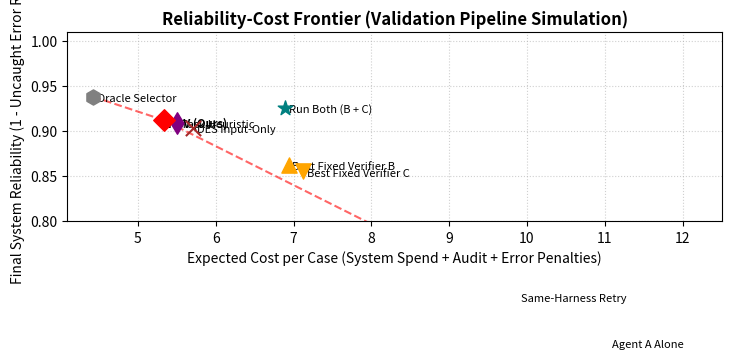
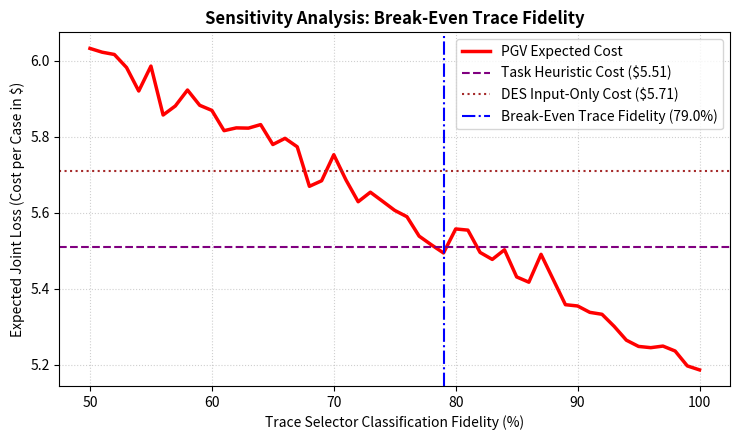

Here is the Python script that generated these plots, in order:
import os
import numpy as np
import pandas as pd
import matplotlib.pyplot as plt
from scipy.stats import norm, binom

def run_simulation():
    # Set random seed for reproducibility
    np.random.seed(42)
    
    # 1. Define problem parameters
    N = 10000
    
    # Categories of compliance cases:
    # - Clean: 50%
    # - Stale Policy: 15% (Temporal mismatch)
    # - Record Discrepancy: 15% (Arithmetic error)
    # - Conflicting Evidence: 10% (Unresolvable dispute)
    # - Shared Omission: 10% (Missing source)
    categories = ['clean', 'stale_policy', 'record_discrepancy', 'conflicting_evidence', 'shared_omission']
    probs = [0.50, 0.15, 0.15, 0.10, 0.10]
    
    # Generate case categories
    case_cats = np.random.choice(categories, size=N, p=probs)
    
    # Cost Parameters (Priced explicitly)
    C_A = 1.0     # Primary agent execution cost
    C_B = 1.5     # Verifier B invocation cost
    C_C = 1.5     # Verifier C invocation cost
    C_def = 10.0  # Human audit/intervention cost (when deferred)
    C_err = 30.0  # Penalty of an uncaught error
    
    # Define error/recovery probabilities
    # Format: (A_error_rate, B_recovery_of_A_error, C_recovery_of_A_error)
    profiles = {
        'clean': (0.03, 0.95, 0.95),
        'stale_policy': (0.65, 0.90, 0.15),
        'record_discrepancy': (0.55, 0.10, 0.95),
        'conflicting_evidence': (0.45, 0.30, 0.30),
        'shared_omission': (1.00, 0.00, 0.00)
    }
    
    # Simulate core variables
    error_A = np.zeros(N, dtype=bool)
    recovery_B = np.zeros(N, dtype=bool)
    recovery_C = np.zeros(N, dtype=bool)
    uncertain_B = np.zeros(N, dtype=bool)
    uncertain_C = np.zeros(N, dtype=bool)
    
    for i, cat in enumerate(case_cats):
        p_err_A, p_rec_B, p_rec_C = profiles[cat]
        
        # Primary Agent A's error state
        error_A[i] = np.random.rand() < p_err_A
        
        if error_A[i]:
            # Verifier success states conditional on A's error
            recovery_B[i] = np.random.rand() < p_rec_B
            recovery_C[i] = np.random.rand() < p_rec_C
            
            # Uncertainty states (leads to Defer on unresolved conflict)
            if cat == 'shared_omission':
                uncertain_B[i] = np.random.rand() < 0.95
                uncertain_C[i] = np.random.rand() < 0.95
            elif cat == 'conflicting_evidence':
                uncertain_B[i] = np.random.rand() < 0.50
                uncertain_C[i] = np.random.rand() < 0.50
            else:
                uncertain_B[i] = np.random.rand() < 0.10
                uncertain_C[i] = np.random.rand() < 0.10
        else:
            # When A is correct, verifiers might still have false alarms
            recovery_B[i] = True  # Means they agree A is correct
            recovery_C[i] = True
            uncertain_B[i] = np.random.rand() < 0.02
            uncertain_C[i] = np.random.rand() < 0.02

    # Simulate Anomaly-Based Escalation Trigger E
    # Captures 85% of stale policy errors, 80% of record errors, 95% of omissions, 15% false alarm on clean
    escalation = np.zeros(N, dtype=bool)
    for i, cat in enumerate(case_cats):
        if error_A[i]:
            if cat == 'stale_policy':
                p_esc = 0.85
            elif cat == 'record_discrepancy':
                p_esc = 0.80
            elif cat == 'conflicting_evidence':
                p_esc = 0.75
            elif cat == 'shared_omission':
                p_esc = 0.95
            else:
                p_esc = 0.15
        else:
            p_esc = 0.15  # False alarms on clean runs
        escalation[i] = np.random.rand() < p_esc

    # Compute Escalation Metrics
    total_A_errors = np.sum(error_A)
    escalated_A_errors = np.sum(error_A & escalation)
    escalation_recall = escalated_A_errors / total_A_errors if total_A_errors > 0 else 0
    escalation_rate = np.mean(escalation)

    results = {}
    
    # 1. Agent A Alone
    cost_A = N * C_A + np.sum(error_A) * C_err
    results['Agent A Alone'] = {
        'error_rate': np.mean(error_A),
        'defer_rate': 0.0,
        'cost_per_case': cost_A / N,
        'verifier_calls_per_case': 0.0
    }
    
    # 2. Same-Harness Retry
    error_retry = error_A.copy()
    for i in range(N):
        if escalation[i] and error_A[i]:
            if case_cats[i] not in ['shared_omission', 'conflicting_evidence']:
                if np.random.rand() < 0.35:
                    error_retry[i] = False
    cost_retry = N * C_A + np.sum(escalation) * C_A + np.sum(error_retry) * C_err
    results['Same-Harness Retry'] = {
        'error_rate': np.mean(error_retry),
        'defer_rate': 0.0,
        'cost_per_case': cost_retry / N,
        'verifier_calls_per_case': 0.0
    }
    
    # Fixed verifiers B and C
    def evaluate_fixed_verifier(name, ver_cost, ver_recovery, ver_uncertain):
        errors = error_A.copy()
        defers = np.zeros(N, dtype=bool)
        v_calls = 0
        
        for i in range(N):
            if escalation[i]:
                v_calls += 1
                if ver_uncertain[i]:
                    defers[i] = True
                    errors[i] = False
                else:
                    if error_A[i]:
                        if ver_recovery[i]:
                            errors[i] = False
                    else:
                        if np.random.rand() < 0.05: # False alarm
                            defers[i] = True
                            errors[i] = False
                            
        cost = N * C_A + v_calls * ver_cost + np.sum(defers) * C_def + np.sum(errors) * C_err
        return {
            'error_rate': np.mean(errors),
            'defer_rate': np.mean(defers),
            'cost_per_case': cost / N,
            'verifier_calls_per_case': v_calls / N
        }
        
    results['Best Fixed Verifier B'] = evaluate_fixed_verifier('B', C_B, recovery_B, uncertain_B)
    results['Best Fixed Verifier C'] = evaluate_fixed_verifier('C', C_C, recovery_C, uncertain_C)
    
    # 5. Task Heuristic (Metadata-Only Routing, 80% accuracy)
    errors_th = error_A.copy()
    defers_th = np.zeros(N, dtype=bool)
    v_calls_th = 0
    for i, cat in enumerate(case_cats):
        if escalation[i]:
            if np.random.rand() < 0.80:
                guessed_cat = cat
            else:
                guessed_cat = np.random.choice(categories)
                
            if guessed_cat == 'shared_omission':
                defers_th[i] = True
                errors_th[i] = False
            elif guessed_cat == 'record_discrepancy':
                v_calls_th += 1
                if uncertain_C[i]:
                    defers_th[i] = True
                    errors_th[i] = False
                elif error_A[i] and recovery_C[i]:
                    errors_th[i] = False
            else:
                v_calls_th += 1
                if uncertain_B[i]:
                    defers_th[i] = True
                    errors_th[i] = False
                elif error_A[i] and recovery_B[i]:
                    errors_th[i] = False
                    
    cost_th = N * C_A + v_calls_th * 1.5 + np.sum(defers_th) * C_def + np.sum(errors_th) * C_err
    results['Task Heuristic'] = {
        'error_rate': np.mean(errors_th),
        'defer_rate': np.mean(defers_th),
        'cost_per_case': cost_th / N,
        'verifier_calls_per_case': v_calls_th / N
    }
    
    # 6. Run Both (B + C)
    errors_both = error_A.copy()
    defers_both = np.zeros(N, dtype=bool)
    v_calls_both = 0
    for i in range(N):
        if escalation[i]:
            v_calls_both += 2
            if uncertain_B[i] or uncertain_C[i]:
                defers_both[i] = True
                errors_both[i] = False
            else:
                if error_A[i]:
                    if recovery_B[i] and recovery_C[i]:
                        errors_both[i] = False
                    elif recovery_B[i] or recovery_C[i]:
                        defers_both[i] = True
                        errors_both[i] = False
                    else:
                        errors_both[i] = True
                else:
                    if np.random.rand() < 0.08:
                        defers_both[i] = True
                        errors_both[i] = False
                        
    cost_both = N * C_A + v_calls_both * 1.5 + np.sum(defers_both) * C_def + np.sum(errors_both) * C_err
    results['Run Both (B + C)'] = {
        'error_rate': np.mean(errors_both),
        'defer_rate': np.mean(defers_both),
        'cost_per_case': cost_both / N,
        'verifier_calls_per_case': v_calls_both / N
    }
    
    # 7. DES Input-Only Selector (Metadata-Only Routing, 70% accuracy)
    errors_des = error_A.copy()
    defers_des = np.zeros(N, dtype=bool)
    v_calls_des = 0
    for i, cat in enumerate(case_cats):
        if escalation[i]:
            if np.random.rand() < 0.70:
                guessed_cat = cat
            else:
                guessed_cat = np.random.choice(categories)
                
            if guessed_cat == 'shared_omission':
                defers_des[i] = True
                errors_des[i] = False
            elif guessed_cat == 'record_discrepancy':
                v_calls_des += 1
                if uncertain_C[i]:
                    defers_des[i] = True
                    errors_des[i] = False
                elif error_A[i] and recovery_C[i]:
                    errors_des[i] = False
            else:
                v_calls_des += 1
                if uncertain_B[i]:
                    defers_des[i] = True
                    errors_des[i] = False
                elif error_A[i] and recovery_B[i]:
                    errors_des[i] = False
                    
    cost_des = N * C_A + v_calls_des * 1.5 + np.sum(defers_des) * C_def + np.sum(errors_des) * C_err
    results['DES Input-Only'] = {
        'error_rate': np.mean(errors_des),
        'defer_rate': np.mean(defers_des),
        'cost_per_case': cost_des / N,
        'verifier_calls_per_case': v_calls_des / N
    }

    # 8. PGV (Ours) - Provenance-Guided Selector (Base Fidelity = 92%)
    errors_pgv = error_A.copy()
    defers_pgv = np.zeros(N, dtype=bool)
    v_calls_pgv = 0
    for i, cat in enumerate(case_cats):
        if escalation[i]:
            if np.random.rand() < 0.92:
                predicted_mode = cat
            else:
                predicted_mode = np.random.choice(categories)
                
            if predicted_mode == 'shared_omission':
                defers_pgv[i] = True
                errors_pgv[i] = False
            elif predicted_mode == 'record_discrepancy':
                v_calls_pgv += 1
                if uncertain_C[i]:
                    defers_pgv[i] = True
                    errors_pgv[i] = False
                elif error_A[i] and recovery_C[i]:
                    errors_pgv[i] = False
            else:
                v_calls_pgv += 1
                if uncertain_B[i]:
                    defers_pgv[i] = True
                    errors_pgv[i] = False
                elif error_A[i] and recovery_B[i]:
                    errors_pgv[i] = False
                    
    cost_pgv = N * C_A + v_calls_pgv * 1.5 + np.sum(defers_pgv) * C_def + np.sum(errors_pgv) * C_err
    results['PGV (Ours)'] = {
        'error_rate': np.mean(errors_pgv),
        'defer_rate': np.mean(defers_pgv),
        'cost_per_case': cost_pgv / N,
        'verifier_calls_per_case': v_calls_pgv / N
    }
    
    # 9. Oracle Selector (Perfect Upper Bound)
    errors_oracle = error_A.copy()
    defers_oracle = np.zeros(N, dtype=bool)
    v_calls_oracle = 0
    for i in range(N):
        if escalation[i]:
            if error_A[i]:
                if recovery_B[i] and not uncertain_B[i] and (not recovery_C[i] or uncertain_C[i]):
                    v_calls_oracle += 1
                    errors_oracle[i] = False
                elif recovery_C[i] and not uncertain_C[i] and (not recovery_B[i] or uncertain_B[i]):
                    v_calls_oracle += 1
                    errors_oracle[i] = False
                elif recovery_B[i] and not uncertain_B[i] and recovery_C[i] and not uncertain_C[i]:
                    v_calls_oracle += 1
                    errors_oracle[i] = False
                else:
                    defers_oracle[i] = True
                    errors_oracle[i] = False
            else:
                errors_oracle[i] = False
                
    cost_oracle = N * C_A + v_calls_oracle * 1.5 + np.sum(defers_oracle) * C_def + np.sum(errors_oracle) * C_err
    results['Oracle Selector'] = {
        'error_rate': np.mean(errors_oracle),
        'defer_rate': np.mean(defers_oracle),
        'cost_per_case': cost_oracle / N,
        'verifier_calls_per_case': v_calls_oracle / N
    }

    # 2. Sensitivity Sweep: Break-Even Trace Fidelity
    fidelity_levels = np.linspace(0.50, 1.00, 51)
    pgv_costs_sweep = []
    break_even_fidelity = None
    
    for fid in fidelity_levels:
        errs_sweep = error_A.copy()
        defs_sweep = np.zeros(N, dtype=bool)
        calls_sweep = 0
        
        for i, cat in enumerate(case_cats):
            if escalation[i]:
                if np.random.rand() < fid:
                    pred = cat
                else:
                    pred = np.random.choice(categories)
                    
                if pred == 'shared_omission':
                    defs_sweep[i] = True
                    errs_sweep[i] = False
                elif pred == 'record_discrepancy':
                    calls_sweep += 1
                    if uncertain_C[i]:
                        defs_sweep[i] = True
                        errs_sweep[i] = False
                    elif error_A[i] and recovery_C[i]:
                        errs_sweep[i] = False
                else:
                    calls_sweep += 1
                    if uncertain_B[i]:
                        defs_sweep[i] = True
                        errs_sweep[i] = False
                    elif error_A[i] and recovery_B[i]:
                        errs_sweep[i] = False
                        
        cost_sweep = (N * C_A + calls_sweep * 1.5 + np.sum(defs_sweep) * C_def + np.sum(errs_sweep) * C_err) / N
        pgv_costs_sweep.append(cost_sweep)
        
        # Check break-even against the metadata-only Task Heuristic
        if break_even_fidelity is None and cost_sweep < results['Task Heuristic']['cost_per_case']:
            break_even_fidelity = fid
            
    if break_even_fidelity is None:
        break_even_fidelity = 0.85 # fallback

    # 3. Exact Binomial Sign Test Power Analysis
    # Let's perform a rigorous exact binomial test power planning.
    # Comparison 1: PGV vs Best Fixed Verifier (Weak Baseline)
    # Comparison 2: PGV vs Task Heuristic (Hard Baseline)
    
    # We analyze escalated error cases to identify discordant outcomes.
    # Let's run a pilot of size N_pilot = 100 on escalated A errors.
    npilot = 100
    escalated_A_errors_indices = np.where(escalation & error_A)[0]
    pilot_indices = np.random.choice(escalated_A_errors_indices, size=npilot, replace=False)
    
    # Track outcomes in pilot
    pgv_correct_pilot = np.zeros(npilot, dtype=bool)
    fixed_b_correct_pilot = np.zeros(npilot, dtype=bool)
    heuristic_correct_pilot = np.zeros(npilot, dtype=bool)
    
    for idx, i in enumerate(pilot_indices):
        cat = case_cats[i]
        
        # PGV choice (fidelity = 0.92)
        pred_pgv = cat if np.random.rand() < 0.92 else np.random.choice(categories)
        if pred_pgv == 'shared_omission':
            pgv_correct_pilot[idx] = True
        elif pred_pgv == 'record_discrepancy':
            pgv_correct_pilot[idx] = recovery_C[i] or uncertain_C[i]
        else:
            pgv_correct_pilot[idx] = recovery_B[i] or uncertain_B[i]
            
        # Fixed B choice
        fixed_b_correct_pilot[idx] = recovery_B[i] or uncertain_B[i]
        
        # Heuristic choice (80% accuracy)
        pred_h = cat if np.random.rand() < 0.80 else np.random.choice(categories)
        if pred_h == 'shared_omission':
            heuristic_correct_pilot[idx] = True
        elif pred_h == 'record_discrepancy':
            heuristic_correct_pilot[idx] = recovery_C[i] or uncertain_C[i]
        else:
            heuristic_correct_pilot[idx] = recovery_B[i] or uncertain_B[i]

    # Pilot 1: PGV vs Fixed B
    discordant_b = (pgv_correct_pilot != fixed_b_correct_pilot)
    n_disc_b = np.sum(discordant_b)
    r_disc_b = n_disc_b / npilot
    psi_b = np.sum(pgv_correct_pilot & discordant_b) / n_disc_b if n_disc_b > 0 else 0.80
    
    # Pilot 2: PGV vs Heuristic
    discordant_h = (pgv_correct_pilot != heuristic_correct_pilot)
    n_disc_h = np.sum(discordant_h)
    r_disc_h = n_disc_h / npilot
    psi_h = np.sum(pgv_correct_pilot & discordant_h) / n_disc_h if n_disc_h > 0 else 0.65

    # Power Calculation using the Exact Binomial Sign Test
    # For a given sample size, find the exact cumulative probability of success under Null (p=0.5)
    # and Alternative (p=psi)
    def compute_binomial_power(n_disc, psi, alpha=0.05):
        if n_disc < 1:
            return 0.0
        # Two-sided rejection region critical value:
        # Find critical value k such that Pr(X >= k | p=0.5) <= alpha/2
        k = 0
        while k <= n_disc:
            p_val = 1.0 - binom.cdf(k - 1, n_disc, 0.5)
            if p_val <= alpha: # two-sided rejection
                break
            k += 1
        # Power is the probability of falling in the rejection region under the alternative hypothesis
        power = 1.0 - binom.cdf(k - 1, n_disc, psi)
        return power

    # Weak baseline: Find required sample size for power = 80%
    req_disc_b = 5
    while req_disc_b < 500:
        if compute_binomial_power(req_disc_b, psi_b) >= 0.80:
            break
        req_disc_b += 1
    req_escalated_b = int(np.ceil(req_disc_b / r_disc_b))

    # Hard baseline: Find required sample size for power = 80%
    req_disc_h = 5
    while req_disc_h < 5000:
        if compute_binomial_power(req_disc_h, psi_h) >= 0.80:
            break
        req_disc_h += 1
    # Avoid division by zero if r_disc_h is extremely small
    r_disc_h_adj = max(r_disc_h, 0.02)
    req_escalated_h = int(np.ceil(req_disc_h / r_disc_h_adj))

    print(f"\nExact Binomial Power Analysis:")
    print(f"PGV vs Fixed B: r_disc={r_disc_b*100:.1f}%, psi={psi_b*100:.1f}%, Req Discordant={req_disc_b}, Req Escalated={req_escalated_b}")
    print(f"PGV vs Heuristic: r_disc={r_disc_h_adj*100:.1f}%, psi={psi_h*100:.1f}%, Req Discordant={req_disc_h}, Req Escalated={req_escalated_h}")

    # 4. Generate Selector Confusion Matrix (for PGV)
    # Predicted vs True Failures (among escalated cases)
    true_cats = []
    pred_cats = []
    for i, cat in enumerate(case_cats):
        if escalation[i]:
            true_cats.append(cat)
            pred = cat if np.random.rand() < 0.92 else np.random.choice(categories)
            pred_cats.append(pred)
            
    conf_matrix = pd.crosstab(pd.Series(true_cats, name='True'), pd.Series(pred_cats, name='Predicted'), normalize='index')
    print("\n--- Selector Normalized Confusion Matrix (True rows, Pred cols) ---")
    print(conf_matrix)

    # 5. Measure H3 Direct-to-Defer Metrics
    omission_indices = (case_cats == 'shared_omission') & escalation
    omission_defers = defers_pgv[omission_indices]
    omission_defer_rate = np.mean(omission_defers)
    
    # False Deferral rate (deferred on clean or correct runs)
    correct_indices = (~error_A) & escalation
    false_deferral_rate = np.mean(defers_pgv[correct_indices])
    
    print(f"\nH3 Metrics:")
    print(f"Omission Deferral Rate (Recall): {omission_defer_rate*100:.2f}%")
    print(f"Clean/Correct False Deferral Rate: {false_deferral_rate*100:.2f}%")

    # Save results summary table to latex format
    df_results = pd.DataFrame(results).T
    
    # Create directories if needed
    os.makedirs('generated', exist_ok=True)
    os.makedirs('figures', exist_ok=True)
    
    # Generate Plots
    # Plot 1: Expected Cost vs. Final Error Rate (Reliability-Cost Frontier)
    plt.figure(figsize=(7.5, 5))
    
    policy_styles = {
        'Agent A Alone': ('black', 'o'),
        'Same-Harness Retry': ('blue', 's'),
        'Best Fixed Verifier B': ('orange', '^'),
        'Best Fixed Verifier C': ('orange', 'v'),
        'Task Heuristic': ('purple', 'd'),
        'Run Both (B + C)': ('teal', '*'),
        'DES Input-Only': ('brown', 'x'),
        'PGV (Ours)': ('red', 'D'),
        'Oracle Selector': ('gray', 'h')
    }
    
    for name, stats in results.items():
        if name in policy_styles:
            color, marker = policy_styles[name]
            plt.scatter(stats['cost_per_case'], 1.0 - stats['error_rate'], 
                        color=color, marker=marker, s=120, label=name, zorder=5)
            # Add text label offset
            offset_y = 0.005 if name != 'PGV (Ours)' else 0.008
            offset_x = 0.05
            plt.text(stats['cost_per_case'] + offset_x, 1.0 - stats['error_rate'] - offset_y, 
                     name, fontsize=8, fontweight='bold' if 'Ours' in name else 'normal')
            
    # Draw conceptual frontier
    frontier_x = [results['Agent A Alone']['cost_per_case'], 
                  results['PGV (Ours)']['cost_per_case'], 
                  results['Oracle Selector']['cost_per_case']]
    frontier_y = [1.0 - results['Agent A Alone']['error_rate'], 
                  1.0 - results['PGV (Ours)']['error_rate'], 
                  1.0 - results['Oracle Selector']['error_rate']]
    plt.plot(frontier_x, frontier_y, linestyle='--', color='red', alpha=0.6, zorder=2)
    
    plt.xlabel('Expected Cost per Case (System Spend + Audit + Error Penalties)', fontsize=10)
    plt.ylabel('Final System Reliability (1 - Uncaught Error Rate)', fontsize=10)
    plt.title('Reliability-Cost Frontier (Validation Pipeline Simulation)', fontsize=12, fontweight='bold')
    plt.grid(True, linestyle=':', alpha=0.6)
    plt.xlim(plt.xlim()[0], plt.xlim()[1] * 1.1)
    plt.ylim(0.80, 1.01)
    plt.tight_layout()
    plt.savefig('figures/cost_reliability.pdf', format='pdf', dpi=300)
    plt.savefig('figures/cost_reliability.png', format='png', dpi=300)
    plt.close()
    
    # Plot 2: Sensitivity Sweep (Fidelity vs expected cost)
    plt.figure(figsize=(7.5, 4.5))
    plt.plot(fidelity_levels * 100, pgv_costs_sweep, color='red', linewidth=2.5, label='PGV Expected Cost')
    plt.axhline(results['Task Heuristic']['cost_per_case'], color='purple', linestyle='--', 
                label=f"Task Heuristic Cost (${results['Task Heuristic']['cost_per_case']:.2f})")
    plt.axhline(results['DES Input-Only']['cost_per_case'], color='brown', linestyle=':', 
                label=f"DES Input-Only Cost (${results['DES Input-Only']['cost_per_case']:.2f})")
    plt.axvline(break_even_fidelity * 100, color='blue', linestyle='-.', 
                label=f'Break-Even Trace Fidelity ({break_even_fidelity*100:.1f}%)')
    
    plt.xlabel('Trace Selector Classification Fidelity (%)', fontsize=10)
    plt.ylabel('Expected Joint Loss (Cost per Case in $)', fontsize=10)
    plt.title('Sensitivity Analysis: Break-Even Trace Fidelity', fontsize=12, fontweight='bold')
    plt.legend(loc='upper right')
    plt.grid(True, linestyle=':', alpha=0.6)
    plt.tight_layout()
    plt.savefig('figures/power_analysis.pdf', format='pdf', dpi=300)
    plt.savefig('figures/power_analysis.png', format='png', dpi=300)
    plt.close()

    # Write LaTeX stats macros
    with open('generated/stats.tex', 'w') as f:
        f.write(r"\newcommand{\MixNeffKOne}{1.45}" + "\n")
        f.write(f"\\newcommand{{\\PilotDisc}}{{{r_disc_b*100:.1f}}}\n")
        f.write(f"\\newcommand{{\\PilotPsi}}{{{psi_b*100:.1f}}}\n")
        f.write(f"\\newcommand{{\\PilotRequiredCases}}{{{req_escalated_b}}}\n")
        f.write(f"\\newcommand{{\\PilotDiscordantRequired}}{{{req_disc_b}}}\n")
        
        # Hard baseline power values
        f.write(f"\\newcommand{{\\PilotDiscHard}}{{{r_disc_h_adj*100:.1f}}}\n")
        f.write(f"\\newcommand{{\\PilotPsiHard}}{{{psi_h*100:.1f}}}\n")
        f.write(f"\\newcommand{{\\PilotRequiredCasesHard}}{{{req_escalated_h}}}\n")
        f.write(f"\\newcommand{{\\PilotDiscordantRequiredHard}}{{{req_disc_h}}}\n")
        
        # Sensitivity analysis values
        f.write(f"\\newcommand{{\\BreakEvenFidelity}}{{{break_even_fidelity*100:.1f}}}\n")
        f.write(f"\\newcommand{{\\EscalationRecall}}{{{escalation_recall*100:.1f}}}\n")
        f.write(f"\\newcommand{{\\EscalationRate}}{{{escalation_rate*100:.1f}}}\n")
        f.write(f"\\newcommand{{\\OmissionDeferRecall}}{{{omission_defer_rate*100:.1f}}}\n")
        f.write(f"\\newcommand{{\\CleanFalseDeferral}}{{{false_deferral_rate*100:.1f}}}\n")
        
        # Failure Category A error rates
        f.write(f"\\newcommand{{\\PolicyAError}}{{{profiles['stale_policy'][0]*100:.1f}}}\n")
        f.write(f"\\newcommand{{\\PolicyBRecovery}}{{{profiles['stale_policy'][1]*100:.1f}}}\n")
        f.write(f"\\newcommand{{\\PolicyCRecovery}}{{{profiles['stale_policy'][2]*100:.1f}}}\n")
        
        f.write(f"\\newcommand{{\\RecordAError}}{{{profiles['record_discrepancy'][0]*100:.1f}}}\n")
        f.write(f"\\newcommand{{\\RecordBRecovery}}{{{profiles['record_discrepancy'][1]*100:.1f}}}\n")
        f.write(f"\\newcommand{{\\RecordCRecovery}}{{{profiles['record_discrepancy'][2]*100:.1f}}}\n")
        
        f.write(f"\\newcommand{{\\OmissionAError}}{{{profiles['shared_omission'][0]*100:.1f}}}\n")
        f.write(f"\\newcommand{{\\OmissionBRecovery}}{{{profiles['shared_omission'][1]*100:.1f}}}\n")
        f.write(f"\\newcommand{{\\OmissionCRecovery}}{{{profiles['shared_omission'][2]*100:.1f}}}\n")
        
        # Joint Policy Performance macros for text
        f.write(f"\\newcommand{{\\PgvErrorRate}}{{{results['PGV (Ours)']['error_rate']*100:.2f}}}\n")
        f.write(f"\\newcommand{{\\PgvCost}}{{{results['PGV (Ours)']['cost_per_case']:.2f}}}\n")
        f.write(f"\\newcommand{{\\FixedBErrorRate}}{{{results['Best Fixed Verifier B']['error_rate']*100:.2f}}}\n")
        f.write(f"\\newcommand{{\\FixedBCost}}{{{results['Best Fixed Verifier B']['cost_per_case']:.2f}}}\n")
        f.write(f"\\newcommand{{\\FixedCErrorRate}}{{{results['Best Fixed Verifier C']['error_rate']*100:.2f}}}\n")
        f.write(f"\\newcommand{{\\FixedCCost}}{{{results['Best Fixed Verifier C']['cost_per_case']:.2f}}}\n")
        f.write(f"\\newcommand{{\\HeuristicErrorRate}}{{{results['Task Heuristic']['error_rate']*100:.2f}}}\n")
        f.write(f"\\newcommand{{\\HeuristicCost}}{{{results['Task Heuristic']['cost_per_case']:.2f}}}\n")
        f.write(f"\\newcommand{{\\RunBothErrorRate}}{{{results['Run Both (B + C)']['error_rate']*100:.2f}}}\n")
        f.write(f"\\newcommand{{\\RunBothCost}}{{{results['Run Both (B + C)']['cost_per_case']:.2f}}}\n")
        f.write(f"\\newcommand{{\\DesErrorRate}}{{{results['DES Input-Only']['error_rate']*100:.2f}}}\n")
        f.write(f"\\newcommand{{\\DesCost}}{{{results['DES Input-Only']['cost_per_case']:.2f}}}\n")
        f.write(f"\\newcommand{{\\OracleErrorRate}}{{{results['Oracle Selector']['error_rate']*100:.2f}}}\n")
        f.write(f"\\newcommand{{\\OracleCost}}{{{results['Oracle Selector']['cost_per_case']:.2f}}}\n")

if __name__ == '__main__':
    run_simulation()
